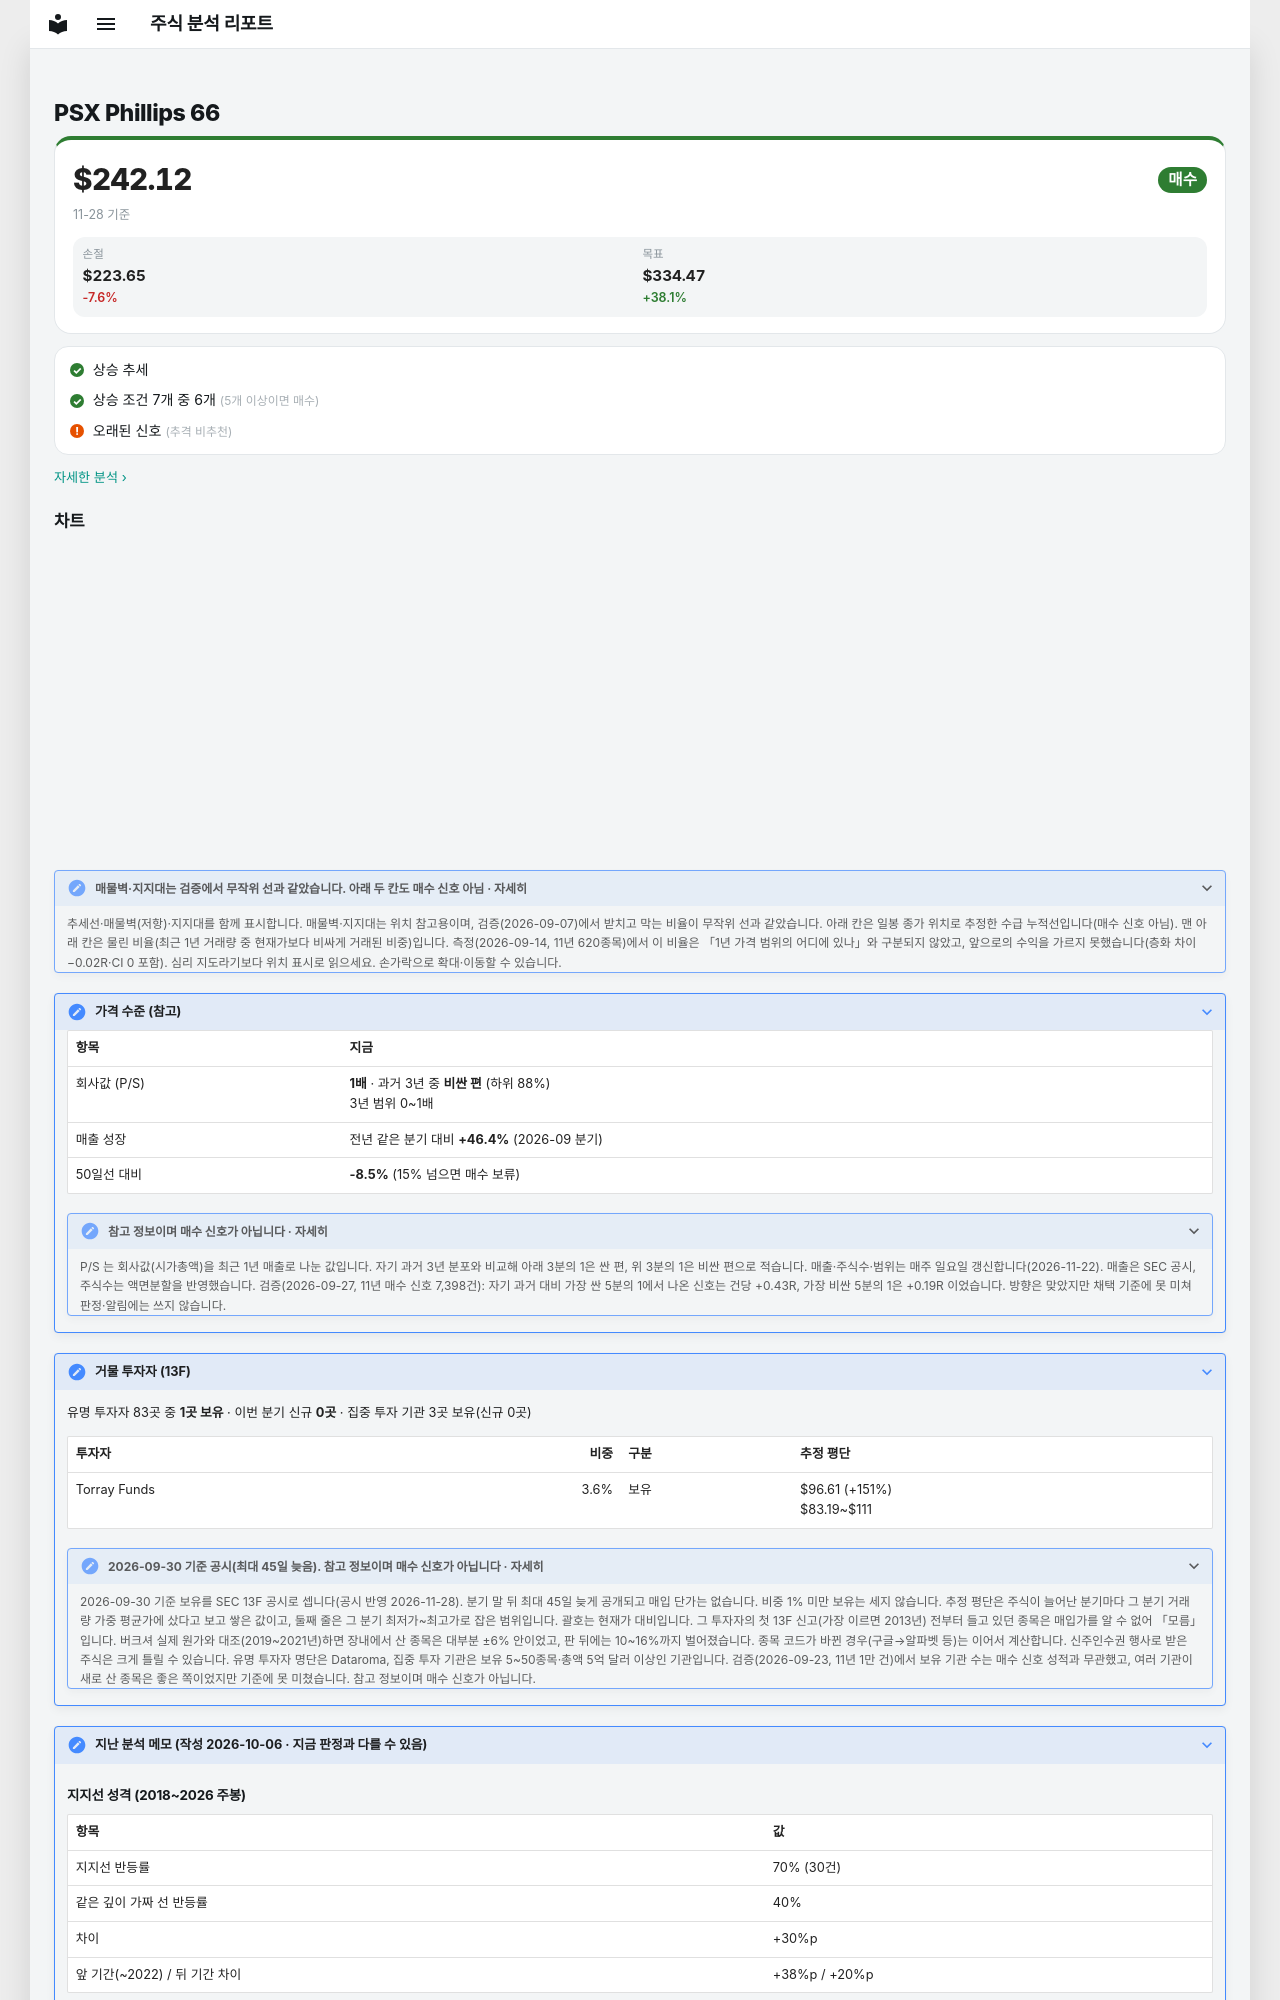

repository: soloandco/stock-reports · page: watchlist/PSX/index.html · generator: mkdocs

---
type: watchlist
ticker: PSX
market: NYSE
title: Phillips 66 관찰 종목
created: 2026-10-06
updated: 2026-10-06
tags:
  - stock-agent
  - watchlist
  - PSX
  - support-fit
status: watching
comments: true
---

# PSX Phillips 66

<div class="m-sum m-sum--buy"><div class="m-sum__top"><span class="m-sum__px">$242.12</span><span class="verdict verdict-buy">매수</span></div><div class="m-sum__sub">11-28 기준</div><div class="m-lv3"><div><span>손절</span><b>$223.65</b><em class="m-neg">-7.6%</em></div><div><span>목표</span><b>$334.47</b><em class="m-pos">+38.1%</em></div></div></div>

<div class="m-box m-checks"><div class="m-ck m-ck--ok"><i>✓</i><span>상승 추세</span></div><div class="m-ck m-ck--ok"><i>✓</i><span>상승 조건 7개 중 6개 <small>(5개 이상이면 매수)</small></span></div><div class="m-ck m-ck--warn"><i>!</i><span>오래된 신호 <small>(추격 비추천)</small></span></div></div>

<p class="m-more"><a href="../../snapshots/PSX-2026-11-28/">자세한 분석 ›</a></p>
